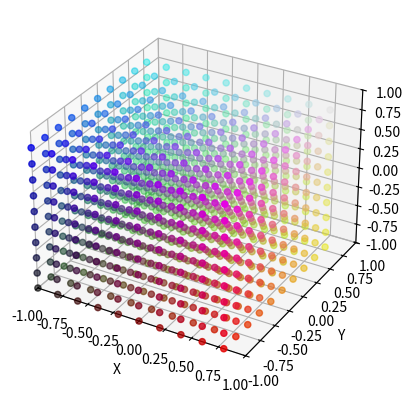

The matplotlib source for this figure:
import matplotlib.pyplot as plt
from mpl_toolkits.mplot3d import Axes3D
import numpy as np

def colorId(pt):
    return ([(pt[0]+1)/2,(pt[1]+1)/2,(pt[2]+1)/2])
def colorInverse(pt):
    return ([1-(pt[0]+1)/2,1-(pt[1]+1)/2,1-(pt[2]+1)/2])
def colorFlop(pt,swap1,swap2):
    pt[swap1],pt[swap2] = pt[swap2],pt[swap1]
    return colorId(pt);


density = 0.2
# Define the range of coordinates
x_range = np.arange(-1, 1, density)
y_range = np.arange(-1, 1, density)
z_range = np.arange(-1, 1, density)

# Create lists to store coordinates
x_coords = []
y_coords = []
z_coords = []
colorcoords = []

# Generate all the points
for x in x_range:
    for y in y_range:
        for z in z_range:
            x_coords.append(x)
            y_coords.append(y)
            z_coords.append(z)
            colorcoords.append(colorId([x,y,z]))
            #colorcoords.append(colorInverse(x,y,z))
            #colorcoords.append(colorFlop([x,y,z],0,1))

# Plot all the points
fig = plt.figure()
ax = fig.add_subplot(111, projection='3d')
ax.scatter(x_coords, y_coords, z_coords, c=colorcoords)

# Set axis limits
ax.set_xlim(-1, 1)
ax.set_ylim(-1, 1)
ax.set_zlim(-1, 1)

# Set labels
ax.set_xlabel('X')
ax.set_ylabel('Y')
ax.set_zlabel('Z')

plt.show()

